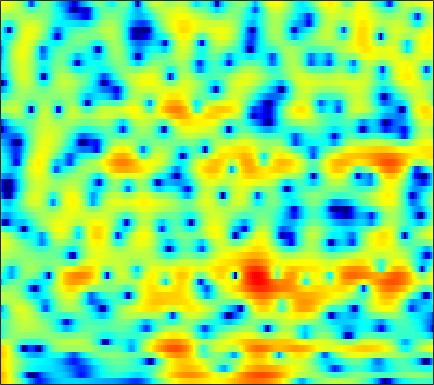

Values plotted in this chart, from the file beside it:
7.3622, 6.8527, 6.0964, 5.2419, 4.5362, 3.5149, 2.38, 1.453, 0.1221, -1.341, -2.9312, -4.2072, -6.0208, -7.9592, -9.465, -11.426, -13.038, -13.816, -13.965, -13.23, -12.136, -11.278, -10.22, -9.2901
8.207, 7.555, 6.564, 5.419, 4.454, 3.013, 1.379, 0.009001, -2.037, -4.394, -7.144, -9.574, -13.57, -19.12, -24.64, -23.4, -18.16, -15.6, -13.15, -11.36, -9.974, -9.137, -8.218, -7.511
6.821, 6.315, 5.553, 4.698, 4, 3.008, 1.97, 1.171, 0.09955, -0.9448, -1.93, -2.609, -3.412, -4.097, -4.52, -4.972, -5.303, -5.486, -5.648, -5.759, -5.843, -5.905, -6.013, -6.161
6.469, 6.021, 5.339, 4.573, 3.952, 3.072, 2.153, 1.449, 0.5035, -0.418, -1.296, -1.911, -2.666, -3.325, -3.751, -4.221, -4.597, -4.819, -5.051, -5.221, -5.36, -5.473, -5.671, -5.951
7.354, 6.82, 5.969, 4.968, 4.118, 2.85, 1.44, 0.3061, -1.29, -2.891, -4.395, -5.407, -6.541, -7.407, -7.897, -8.318, -8.441, -8.343, -7.897, -7.197, -6.359, -5.729, -4.982, -4.441
6.952, 6.466, 5.626, 4.535, 3.514, 1.822, -0.3532, -2.417, -6.039, -11.39, -22.56, -26.6, -15.94, -12.98, -12.41, -13.28, -16.39, -21.09, -20.02, -12.67, -8.305, -6.026, -3.763, -2.095
2.314, 2.386, 2.329, 2.076, 1.75, 1.141, 0.3434, -0.3535, -1.339, -2.26, -2.978, -3.317, -3.563, -3.654, -3.681, -3.693, -3.64, -3.528, -3.22, -2.665, -1.914, -1.304, -0.5312, 0.1505
-3.834, -2.577, -1.319, -0.4349, 0.02899, 0.4445, 0.6744, 0.7576, 0.7766, 0.735, 0.6663, 0.6099, 0.5373, 0.4666, 0.4184, 0.3602, 0.3242, 0.3118, 0.2817, 0.2492, 0.218, 0.2019, 0.1669, 0.09718
-3.821, -2.847, -1.703, -0.749, -0.1566, 0.4949, 1.001, 1.307, 1.621, 1.845, 1.977, 2.02, 2.026, 1.969, 1.891, 1.743, 1.542, 1.371, 1.103, 0.7784, 0.3652, 0.002536, -0.5601, -1.228
-2.315, -1.94, -1.319, -0.6201, -0.0866, 0.5984, 1.206, 1.602, 2.019, 2.317, 2.492, 2.538, 2.51, 2.376, 2.215, 1.923, 1.543, 1.223, 0.7625, 0.2778, -0.2656, -0.7168, -1.399, -2.188
-5.854, -5.279, -3.735, -2.022, -0.8569, 0.4701, 1.503, 2.104, 2.677, 3.017, 3.152, 3.125, 2.941, 2.571, 2.192, 1.573, 0.8145, 0.1784, -0.6947, -1.473, -2.059, -2.34, -2.553, -2.632
-8.567, -7.011, -3.898, -1.391, 0.03908, 1.47, 2.477, 2.997, 3.425, 3.586, 3.513, 3.303, 2.817, 2.094, 1.384, 0.2092, -1.306, -2.744, -5.219, -8.454, -11.57, -11.6, -8.617, -5.679
1.297, 1.191, 1.277, 1.554, 1.815, 2.123, 2.304, 2.341, 2.257, 2.004, 1.551, 1.099, 0.3571, -0.5237, -1.298, -2.446, -3.684, -4.708, -6.305, -7.99, -8.998, -8.7, -7.11, -5.005
2.43, 2.196, 1.998, 1.882, 1.805, 1.66, 1.437, 1.18, 0.6861, -0.01547, -0.9444, -1.781, -3.064, -4.418, -5.379, -6.399, -6.855, -6.76, -6.294, -5.673, -4.91, -4.193, -3.126, -1.95
-0.1363, -0.08186, 0.1582, 0.4135, 0.5233, 0.5758, 0.4997, 0.3084, -0.1936, -1.014, -2.23, -3.478, -5.812, -9.326, -13.4, -25.8, -17.73, -12.66, -8.876, -6.383, -4.588, -3.483, -2.115, -0.7799
-7.931, -5.432, -3.585, -2.605, -2.118, -1.634, -1.276, -1.058, -0.874, -0.9231, -1.296, -1.823, -2.819, -3.997, -4.853, -5.807, -6.15, -5.932, -5.617, -5.491, -5.357, -5.154, -4.347, -2.813
-3.482, -3.92, -4.924, -6.566, -7.935, -8.637, -6.831, -4.935, -2.751, -1.196, -0.2335, 0.1825, 0.422, 0.3243, 0.1518, -0.2394, -0.914, -1.534, -2.628, -4.48, -7.635, -11.81, -20.71, -9.514
-0.5195, -1.643, -3.459, -5.76, -7.611, -8.67, -7.042, -5.121, -2.895, -1.238, -0.09505, 0.5039, 1.016, 1.213, 1.213, 1.097, 0.7673, 0.3767, -0.1981, -0.8667, -1.542, -1.87, -1.87, -1.299
1.133, 0.6334, -0.01919, -0.6218, -0.9546, -1.16, -1.106, -0.9059, -0.5051, -0.09696, 0.2806, 0.5007, 0.6913, 0.8017, 0.7925, 0.6946, 0.574, 0.4249, 0.1918, 0.007697, -0.1391, -0.2086, -0.2158, -0.153
2.281, 2.095, 1.807, 1.528, 1.334, 1.092, 0.9171, 0.8139, 0.6991, 0.6083, 0.5206, 0.4408, 0.2999, 0.1464, 0.01387, -0.2136, -0.4278, -0.5469, -0.7088, -0.8085, -0.8317, -0.8218, -0.7891, -0.7709
3.297, 3.164, 2.916, 2.623, 2.371, 2.013, 1.653, 1.374, 0.9961, 0.6252, 0.2382, -0.06053, -0.4672, -0.9444, -1.303, -1.801, -2.351, -2.697, -2.995, -3.08, -2.865, -2.545, -2.031, -1.522
4.127, 3.879, 3.486, 3.009, 2.613, 2.055, 1.424, 0.933, 0.2798, -0.3668, -0.9658, -1.369, -1.873, -2.476, -3.027, -3.96, -5.38, -6.848, -9.031, -10.14, -8.397, -6.266, -3.728, -1.801
3.359, 2.873, 2.216, 1.537, 1.026, 0.2381, -0.7464, -1.612, -2.97, -4.397, -5.462, -5.748, -5.46, -4.816, -4.549, -4.649, -5.345, -6.484, -8.487, -9.547, -7.294, -4.758, -1.86, 0.307
-1.88, -2.98, -3.991, -4.335, -4.405, -4.582, -5.109, -6.016, -8.136, -12.05, -21.31, -22.79, -12.29, -7.855, -5.784, -4.045, -2.941, -2.319, -1.698, -0.9662, -0.08138, 0.6868, 1.758, 2.749
-10.62, -16.52, -28.95, -14.93, -11.42, -8.925, -7.656, -7.286, -7.181, -7.35, -7.328, -6.964, -5.925, -4.587, -3.607, -2.328, -1.318, -0.6311, 0.141, 0.8185, 1.45, 1.893, 2.46, 2.979
-6.992, -8.193, -9.042, -8.835, -8.283, -7.273, -6.399, -5.753, -5.014, -4.343, -3.658, -3.146, -2.438, -1.662, -1.121, -0.442, 0.1661, 0.5224, 0.9481, 1.253, 1.493, 1.638, 1.825, 2.042
-4.265, -4.951, -5.58, -5.802, -5.695, -5.282, -4.616, -4.012, -3.158, -2.262, -1.399, -0.7824, -0.02023, 0.6066, 1.047, 1.454, 1.732, 1.818, 1.752, 1.515, 1.088, 0.6934, 0.1398, -0.2594
-4.931, -6.036, -7.194, -7.69, -7.476, -6.63, -5.263, -4.159, -2.668, -1.265, -0.01562, 0.8299, 1.795, 2.556, 2.972, 3.353, 3.439, 3.346, 2.902, 2.078, 0.7455, -0.6947, -3.468, -7.637
-9.937, -12.92, -18.25, -23.47, -19.84, -14.2, -10.14, -7.738, -5.044, -2.818, -0.976, 0.1973, 1.455, 2.479, 3.001, 3.51, 3.681, 3.623, 3.264, 2.531, 1.417, 0.293, -1.519, -3.372
-13.31, -16.22, -19.71, -21.5, -20.41, -17.28, -13.26, -10.68, -7.552, -4.957, -2.784, -1.432, 0.06819, 1.218, 1.909, 2.534, 2.929, 3.013, 2.951, 2.652, 2.188, 1.774, 1.218, 0.7661
-12.73, -15.8, -21.34, -27.57, -22.81, -16.8, -12.64, -10.15, -7.293, -4.92, -2.882, -1.595, -0.09337, 1.081, 1.808, 2.519, 2.968, 3.151, 3.165, 3, 2.657, 2.33, 1.839, 1.381
-7.724, -8.789, -9.834, -10.36, -10.19, -9.386, -8.004, -6.853, -5.181, -3.474, -1.823, -0.6511, 0.7151, 1.94, 2.643, 3.402, 3.829, 3.992, 3.92, 3.558, 2.912, 2.256, 1.204, 0.06064
-4.297, -4.741, -5.382, -5.991, -6.396, -6.728, -6.723, -6.283, -5.228, -3.675, -1.901, -0.5311, 1.153, 2.58, 3.466, 4.33, 4.87, 5.017, 4.877, 4.284, 3.198, 2.003, -0.223, -3.434
-3.336, -3.779, -4.807, -6.173, -7.579, -9.987, -13.65, -16.26, -14.05, -8.883, -4.959, -2.617, -0.05768, 1.892, 3.088, 4.253, 5.04, 5.304, 5.332, 4.885, 3.952, 2.881, 0.9473, -1.606
-4.036, -4.702, -5.843, -7.364, -8.714, -10.8, -12.92, -13.69, -12.59, -9.754, -6.653, -4.439, -1.972, 0.2077, 1.484, 2.941, 3.913, 4.43, 4.747, 4.715, 4.324, 3.817, 2.889, 1.74
-5.443, -6.209, -7.401, -8.812, -10.04, -11.59, -13.01, -13.45, -12.85, -10.78, -8.1, -6.103, -3.541, -1.412, 0.01274, 1.511, 2.695, 3.363, 3.956, 4.249, 4.26, 4.109, 3.693, 3.078
-7.432, -8.094, -9.126, -10.47, -11.77, -14.43, -18.74, -26.36, -24.99, -15.24, -10.14, -7.392, -4.553, -2.25, -0.8427, 0.6915, 1.918, 2.615, 3.335, 3.787, 4.008, 4.027, 3.888, 3.573
-10.72, -10.8, -10.74, -10.76, -10.86, -11.2, -11.48, -11.39, -10.62, -8.959, -6.914, -5.417, -3.522, -1.871, -0.8074, 0.4657, 1.472, 2.112, 2.767, 3.239, 3.523, 3.618, 3.61, 3.449
-19.43, -16.07, -12.64, -10.39, -9.235, -7.987, -7.081, -6.429, -5.584, -4.684, -3.723, -2.991, -1.996, -1.071, -0.37, 0.4568, 1.23, 1.734, 2.295, 2.714, 2.982, 3.09, 3.095, 2.971
-12.12, -10.7, -8.438, -6.529, -5.412, -4.181, -3.303, -2.806, -2.248, -1.877, -1.609, -1.416, -1.186, -0.8478, -0.4846, 0.08733, 0.7781, 1.284, 1.906, 2.373, 2.631, 2.686, 2.578, 2.296
-2.628, -2.167, -1.466, -0.7028, -0.1659, 0.3675, 0.7438, 0.8411, 0.764, 0.3785, -0.3491, -1.071, -2.304, -3.25, -3.432, -2.477, -0.9098, 0.2589, 1.514, 2.332, 2.677, 2.628, 2.154, 1.234
0.8042, 1.214, 1.731, 2.203, 2.501, 2.755, 2.829, 2.728, 2.254, 1.393, -0.04782, -1.733, -5.218, -12.03, -19.93, -8.858, -3.489, -1.13, 0.8287, 1.921, 2.325, 2.2, 1.443, -0.1323
-0.8626, -0.3808, 0.2532, 0.7962, 1.138, 1.52, 1.701, 1.717, 1.526, 1.053, 0.3039, -0.426, -1.443, -2.267, -2.523, -2.104, -1.193, -0.4973, 0.3564, 0.8943, 1.112, 1.055, 0.6785, -0.01213
-4.133, -3.601, -2.808, -1.944, -1.302, -0.5219, 0.1127, 0.4536, 0.7743, 0.8715, 0.7979, 0.6726, 0.4445, 0.1976, 0.0844, 0.0131, 0.02283, 0.08935, 0.1891, 0.2887, 0.3532, 0.3774, 0.3701, 0.3315
-9.096, -8.66, -7.231, -5.262, -3.822, -2.155, -0.7818, 0.01165, 0.7847, 1.295, 1.555, 1.608, 1.501, 1.261, 1.02, 0.5892, 0.1253, -0.1885, -0.5848, -0.7987, -0.8002, -0.6617, -0.3263, 0.102
-22.71, -26.27, -12.97, -7.589, -4.903, -2.29, -0.3922, 0.6919, 1.722, 2.389, 2.72, 2.751, 2.544, 2.066, 1.492, 0.478, -0.8087, -1.974, -3.565, -4.779, -4.851, -4.113, -2.646, -1.173
-8.299, -7.773, -6.224, -4.153, -2.574, -0.7209, 0.7983, 1.722, 2.651, 3.219, 3.446, 3.4, 3.049, 2.318, 1.495, 0.03818, -2.054, -4.242, -8.532, -17.33, -18.15, -10.58, -5.686, -2.797
-5.873, -4.933, -3.552, -2.131, -1.081, 0.2619, 1.407, 2.108, 2.819, 3.238, 3.357, 3.253, 2.828, 2.076, 1.325, 0.06521, -1.47, -2.722, -4.305, -5.449, -5.607, -5.067, -3.841, -2.485
-6.689, -5.215, -3.403, -1.743, -0.6306, 0.7129, 1.806, 2.454, 3.091, 3.447, 3.505, 3.361, 2.874, 2.094, 1.34, 0.1075, -1.254, -2.291, -3.45, -4.18, -4.321, -4.05, -3.366, -2.48
-8.325, -6.305, -3.882, -1.785, -0.4286, 1.071, 2.275, 2.979, 3.666, 4.051, 4.118, 3.936, 3.379, 2.445, 1.511, -0.1835, -2.432, -4.453, -7.584, -9.883, -9.164, -7.447, -5.267, -3.579
-10.22, -7.344, -4.384, -2.119, -0.7271, 0.8266, 2.118, 2.901, 3.683, 4.177, 4.354, 4.257, 3.829, 2.992, 2.06, 0.3525, -2.036, -4.34, -8.388, -12.14, -10.72, -8.329, -5.883, -4.274
-6.828, -5.664, -4.214, -2.819, -1.785, -0.4295, 0.8428, 1.739, 2.75, 3.504, 3.969, 4.123, 4.039, 3.622, 3.052, 2.048, 0.8143, -0.2274, -1.624, -2.769, -3.55, -3.918, -4.291, -4.703
-4.488, -4.941, -5.512, -5.706, -5.224, -3.711, -1.743, -0.2959, 1.394, 2.684, 3.595, 4.038, 4.316, 4.288, 4.088, 3.612, 2.919, 2.273, 1.308, 0.2025, -1.05, -2.138, -3.933, -6.339
-3.758, -5.482, -9.146, -17.67, -25.82, -10.05, -4.627, -2.099, 0.2909, 1.965, 3.104, 3.665, 4.134, 4.306, 4.299, 4.068, 3.618, 3.154, 2.386, 1.413, 0.2147, -0.874, -2.617, -4.792
-1.394, -2.223, -3.378, -4.211, -4.217, -3.29, -1.826, -0.7049, 0.5923, 1.609, 2.33, 2.716, 3.041, 3.176, 3.157, 3.007, 2.733, 2.444, 1.919, 1.254, 0.4299, -0.2882, -1.344, -2.481
1.205, 1.001, 0.7217, 0.5503, 0.5072, 0.6047, 0.842, 1.051, 1.306, 1.46, 1.512, 1.508, 1.412, 1.295, 1.183, 1.083, 0.9988, 0.9215, 0.7369, 0.4329, -0.01175, -0.4361, -1.133, -1.908
3.312, 3.229, 3.059, 2.868, 2.719, 2.505, 2.262, 2.039, 1.648, 1.117, 0.4309, -0.2061, -1.102, -1.865, -2.136, -2.044, -1.577, -1.157, -0.6613, -0.4106, -0.4418, -0.6561, -1.184, -1.952
4.785, 4.577, 4.255, 3.886, 3.614, 3.234, 2.793, 2.395, 1.702, 0.7428, -0.6778, -2.2, -5.098, -9.519, -12.58, -9.642, -5.418, -3.279, -1.467, -0.4901, -0.173, -0.3073, -0.9064, -1.992
